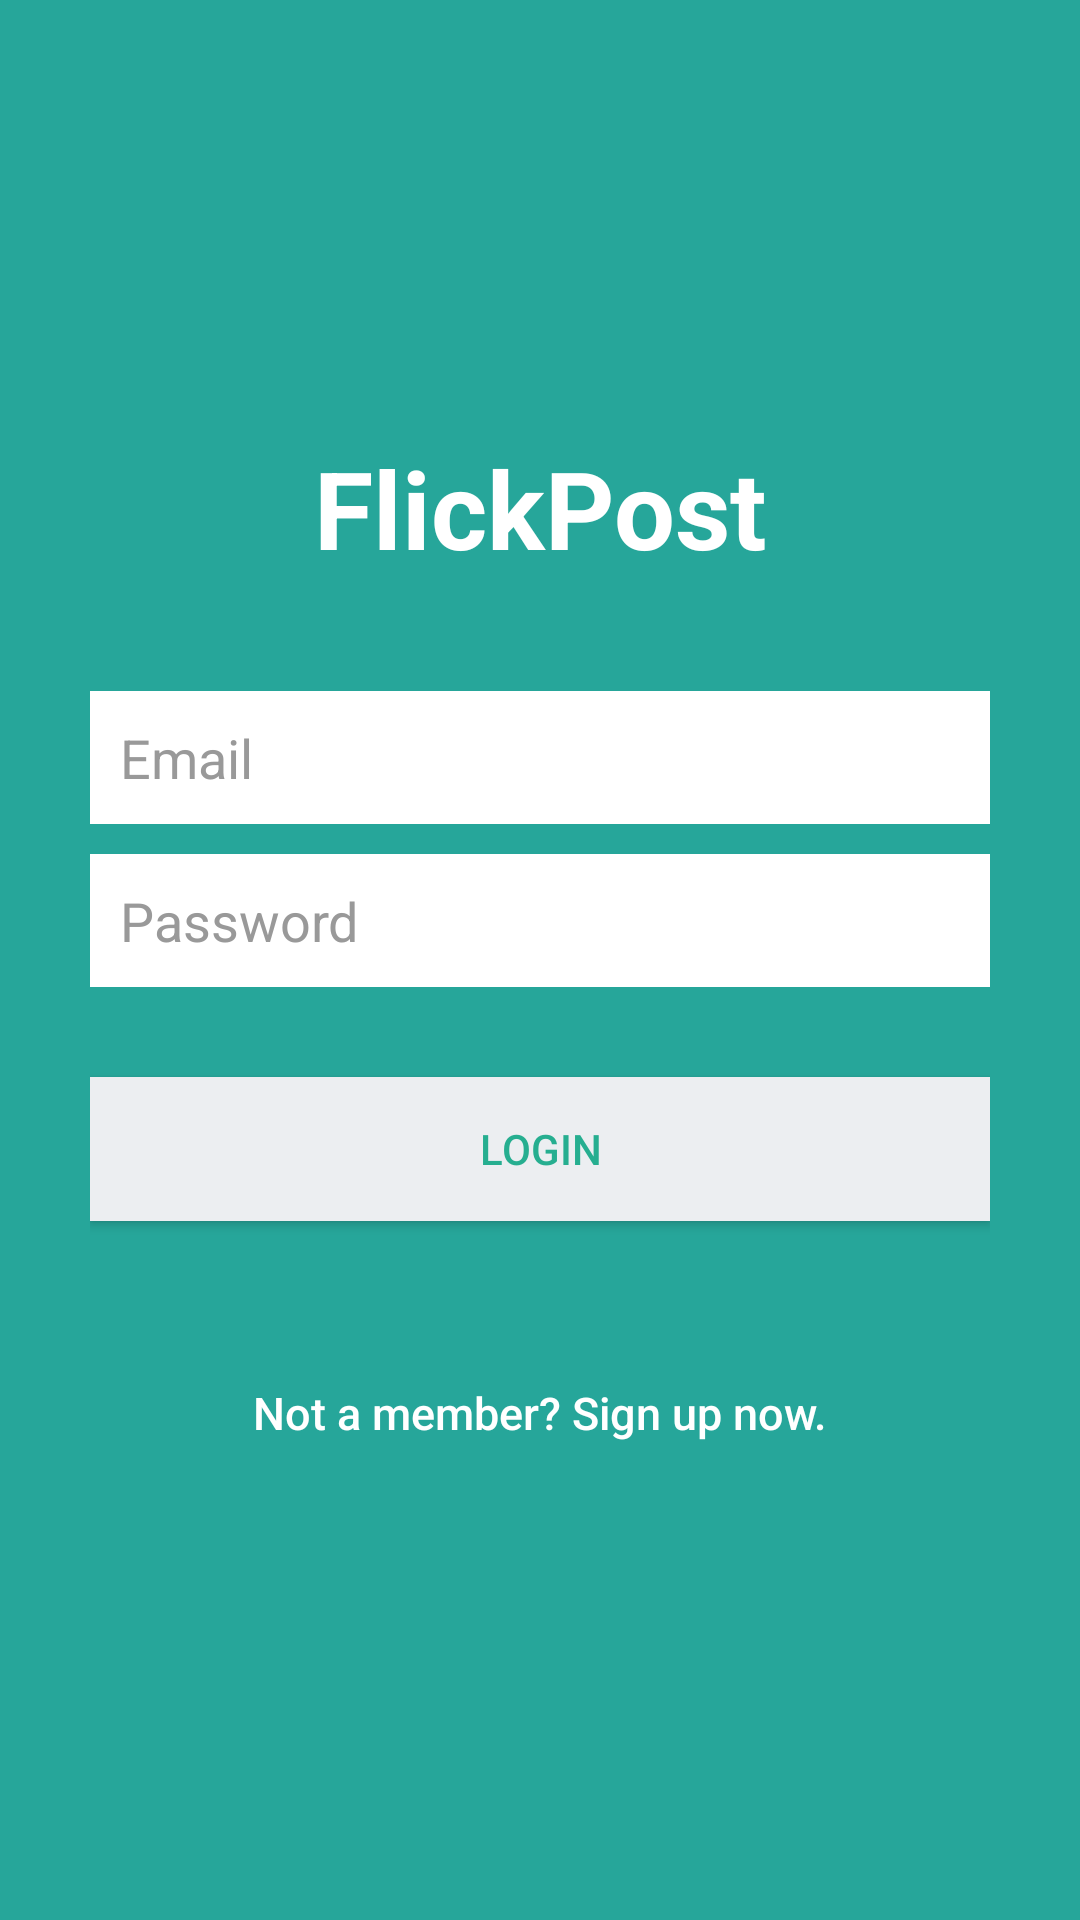

Android layout source for this screen:
<!-- AndroidManifest.xml: activity theme AppTheme.NoActionBar -->
<!-- res/layout/activity_login.xml -->
<?xml version="1.0" encoding="utf-8"?>
<LinearLayout xmlns:android="http://schemas.android.com/apk/res/android"
    android:layout_width="match_parent"
    android:layout_height="match_parent"
    android:background="@color/bg_login"
    android:gravity="center"
    android:orientation="vertical"
    android:padding="10dp" >

    <TextView
        android:id="@+id/label"
        android:layout_width="fill_parent"
        android:layout_height="wrap_content"
        android:gravity="center_horizontal"
        android:textSize="36dp"
        android:text="FlickPost"
        android:textColor="@color/white"
        android:paddingBottom="18pt"
        android:textStyle="bold"/>

    <LinearLayout
        android:layout_width="fill_parent"
        android:layout_height="wrap_content"
        android:layout_gravity="center"
        android:orientation="vertical"
        android:paddingLeft="20dp"
        android:paddingRight="20dp" >

        <EditText
            android:id="@+id/email"
            android:layout_width="fill_parent"
            android:layout_height="wrap_content"
            android:layout_marginBottom="10dp"
            android:hint="@string/hint_email"
            android:inputType="textEmailAddress"
            android:background="@color/white"
            android:padding="10dp"
            android:singleLine="true"
            android:textColor="@color/input_login"
            android:textColorHint="@color/input_login_hint" />

        <EditText
            android:id="@+id/password"
            android:layout_width="fill_parent"
            android:layout_height="wrap_content"
            android:layout_marginBottom="10dp"
            android:hint="@string/hint_password"
            android:inputType="textPassword"
            android:background="@color/white"
            android:padding="10dp"
            android:singleLine="true"
            android:textColor="@color/input_login"
            android:textColorHint="@color/input_login_hint" />

        

        <Button
            android:id="@+id/btnLogin"
            android:layout_width="fill_parent"
            android:layout_height="wrap_content"
            android:layout_marginTop="20dip"
            android:background="@color/btn_login_bg"
            android:text="@string/btn_login"
            android:textColor="@color/btn_login" />

        

        <Button
            android:id="@+id/btnLinkToRegisterScreen"
            android:layout_width="fill_parent"
            android:layout_height="wrap_content"
            android:layout_marginTop="40dip"
            android:background="@null"
            android:text="@string/btn_link_to_register"
            android:textAllCaps="false"
            android:textColor="@color/white"
            android:textSize="15dp" />
    </LinearLayout>

</LinearLayout>
<!-- resources referenced by this layout -->
<resources>
  <color name="bg_login">#26A69A</color>
  <color name="btn_login">#26ae90</color>
  <color name="btn_login_bg">#eceef1</color>
  <color name="input_login">#3b4148</color>
  <color name="input_login_hint">#999999</color>
  <color name="white">#ffffff</color>
  <string name="btn_link_to_register">Not a member? Sign up now.</string>
  <string name="btn_login">LOGIN</string>
  <string name="hint_email">Email</string>
  <string name="hint_password">Password</string>
  <style name="AppTheme.NoActionBar">
          <item name="windowActionBar">false</item>
          <item name="windowNoTitle">true</item>
      </style>
</resources>
